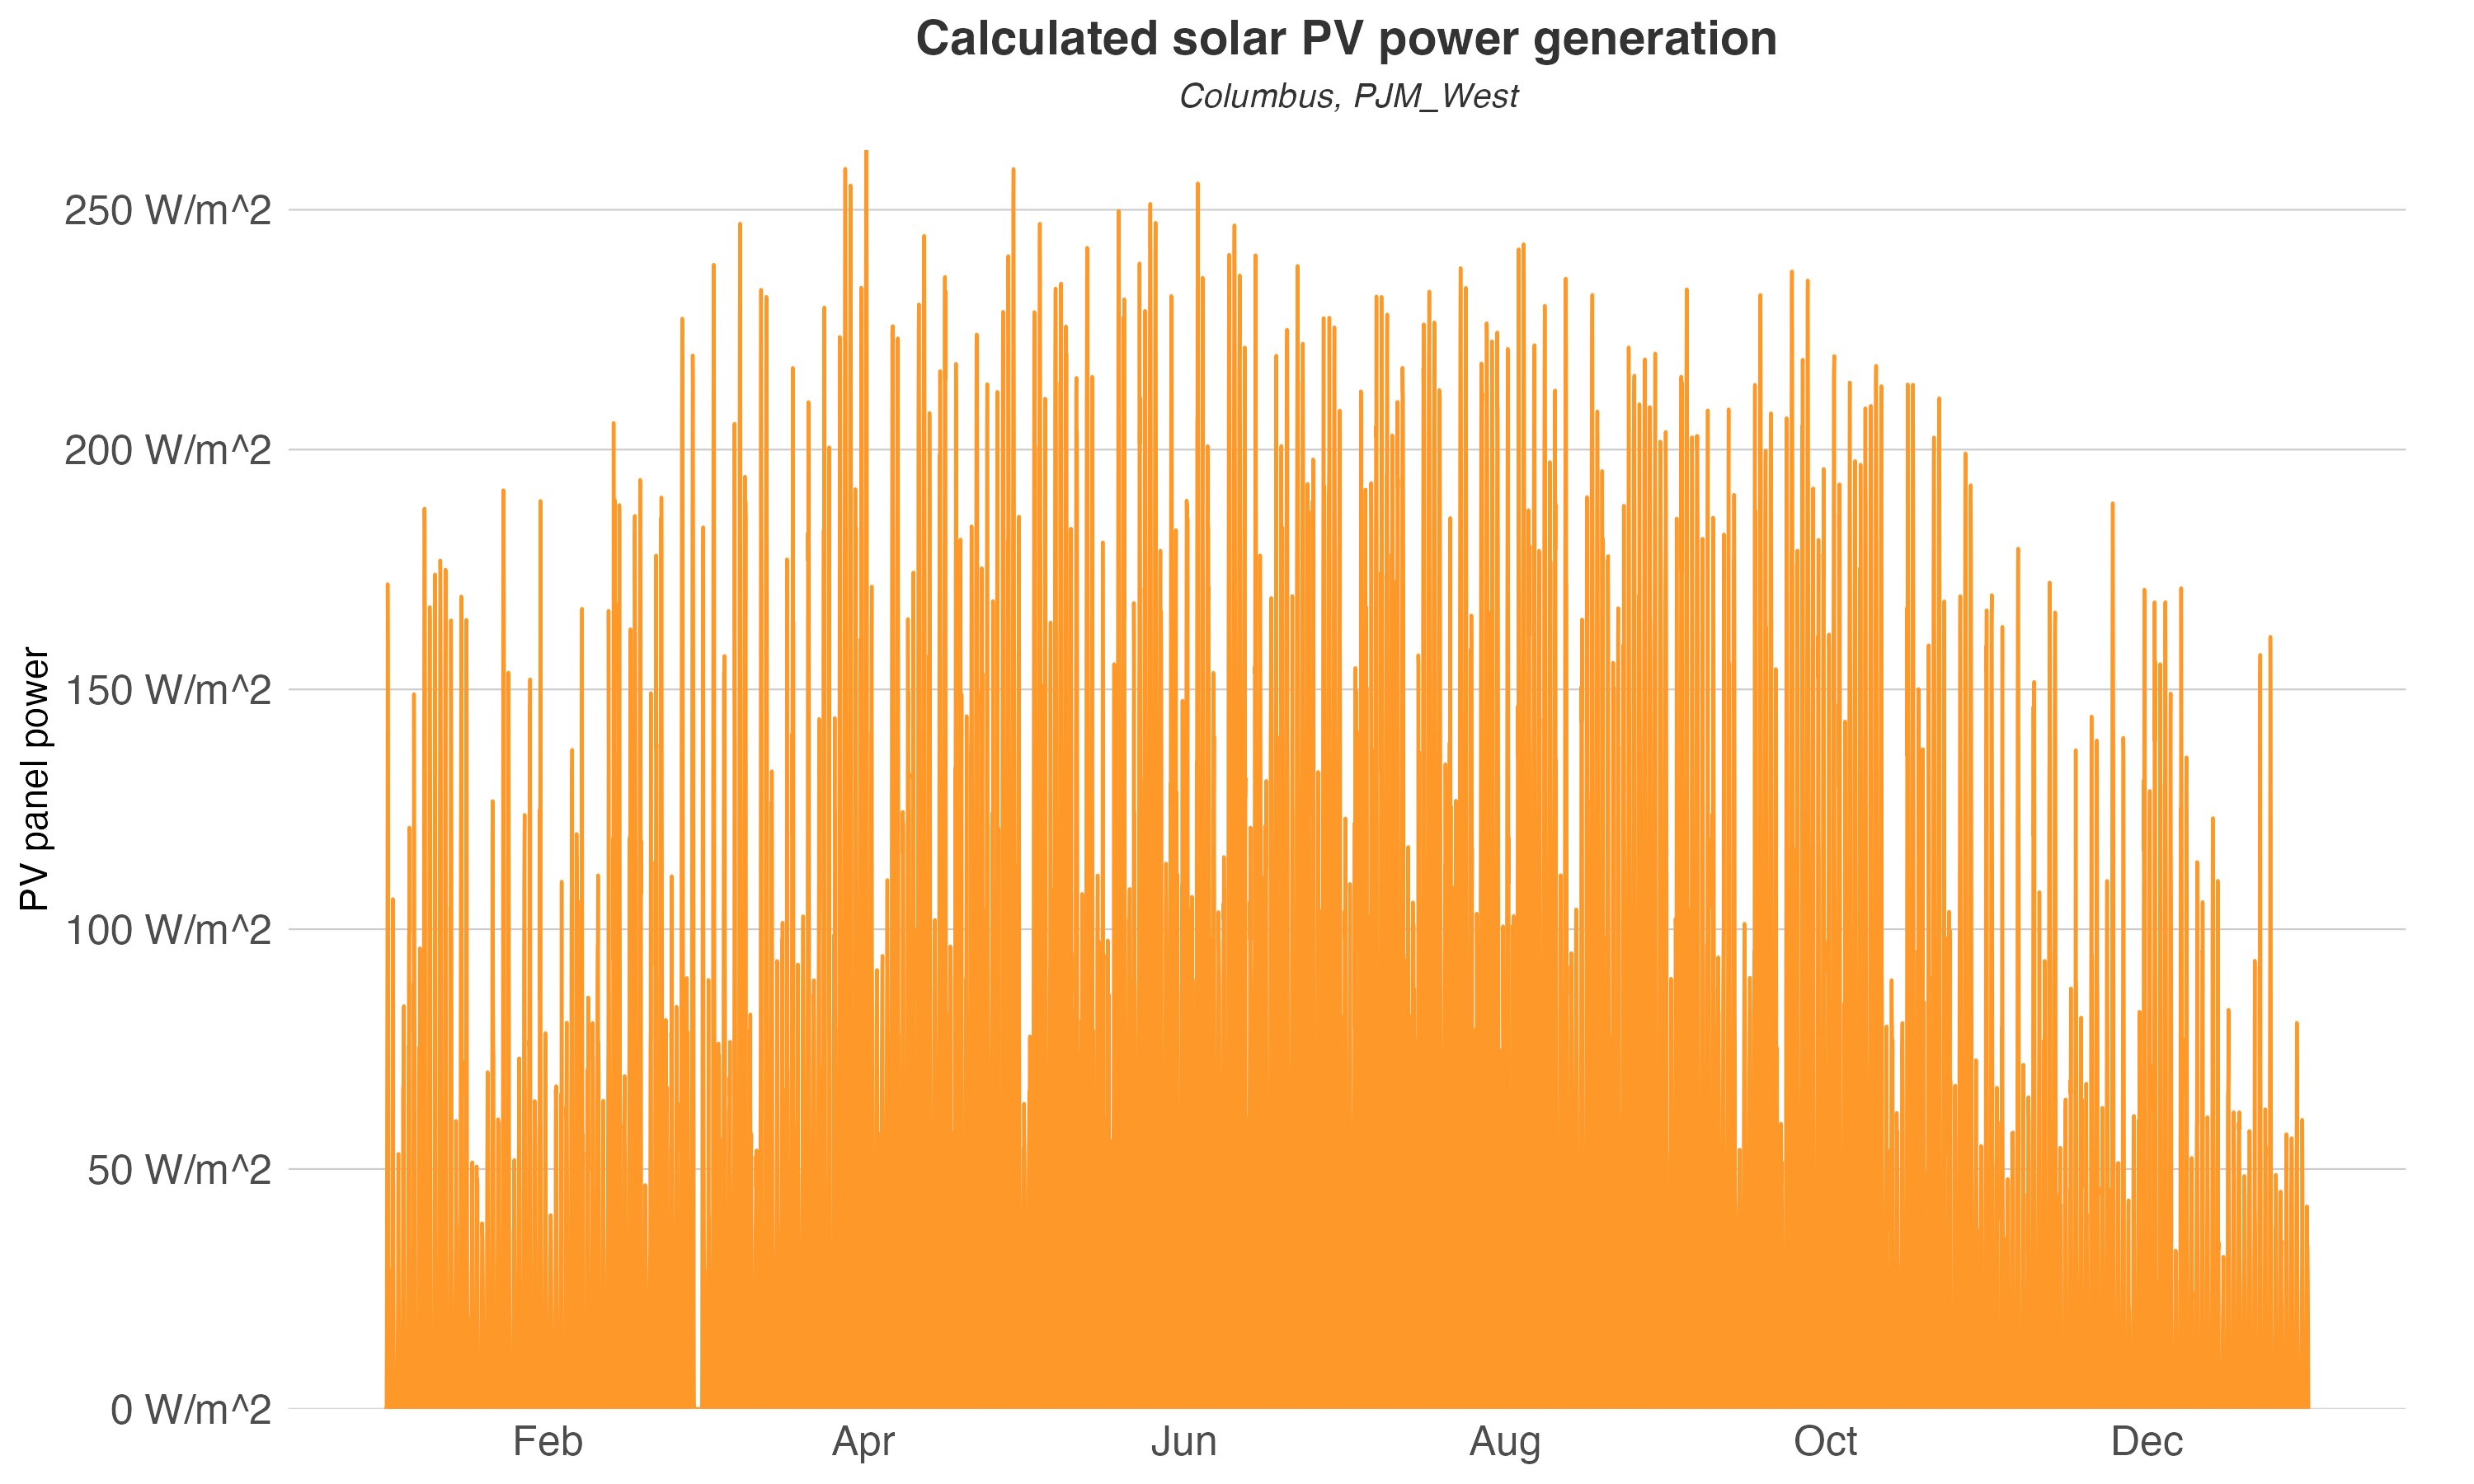

Data behind this chart, as committed beside it:
datetime, PV
2016-01-01T00:00:00Z, 0
2016-01-01T01:00:00Z, 0
2016-01-01T02:00:00Z, 0
2016-01-01T03:00:00Z, 0
2016-01-01T04:00:00Z, 0
2016-01-01T05:00:00Z, 0
2016-01-01T06:00:00Z, 0
2016-01-01T07:00:00Z, 0
2016-01-01T08:00:00Z, 0.8492
2016-01-01T09:00:00Z, 14.89
2016-01-01T10:00:00Z, 54.96
2016-01-01T11:00:00Z, 81.02
2016-01-01T12:00:00Z, 108.7
2016-01-01T13:00:00Z, 172
2016-01-01T14:00:00Z, 159
2016-01-01T15:00:00Z, 131.1
2016-01-01T16:00:00Z, 75.53
2016-01-01T17:00:00Z, 10.07
2016-01-01T18:00:00Z, 0.6127
2016-01-01T19:00:00Z, 0
2016-01-01T20:00:00Z, 0
2016-01-01T21:00:00Z, 0
2016-01-01T22:00:00Z, 0
2016-01-01T23:00:00Z, 0
2016-01-02T00:00:00Z, 0
2016-01-02T01:00:00Z, 0
2016-01-02T02:00:00Z, 0
2016-01-02T03:00:00Z, 0
2016-01-02T04:00:00Z, 0
2016-01-02T05:00:00Z, 0
2016-01-02T06:00:00Z, 0
2016-01-02T07:00:00Z, 0
2016-01-02T08:00:00Z, 0.2219
2016-01-02T09:00:00Z, 5.054
2016-01-02T10:00:00Z, 29.03
2016-01-02T11:00:00Z, 25.82
2016-01-02T12:00:00Z, 73.13
2016-01-02T13:00:00Z, 106.3
2016-01-02T14:00:00Z, 47.71
2016-01-02T15:00:00Z, 46.47
2016-01-02T16:00:00Z, 21.14
2016-01-02T17:00:00Z, 5.08
2016-01-02T18:00:00Z, 0.4455
2016-01-02T19:00:00Z, 0
2016-01-02T20:00:00Z, 0
2016-01-02T21:00:00Z, 0
2016-01-02T22:00:00Z, 0
2016-01-02T23:00:00Z, 0
2016-01-03T00:00:00Z, 0
2016-01-03T01:00:00Z, 0
2016-01-03T02:00:00Z, 0
2016-01-03T03:00:00Z, 0
2016-01-03T04:00:00Z, 0
2016-01-03T05:00:00Z, 0
2016-01-03T06:00:00Z, 0
2016-01-03T07:00:00Z, 0
2016-01-03T08:00:00Z, 0.2179
2016-01-03T09:00:00Z, 4.122
2016-01-03T10:00:00Z, 10.54
2016-01-03T11:00:00Z, 17.35
... 8,700 more rows
